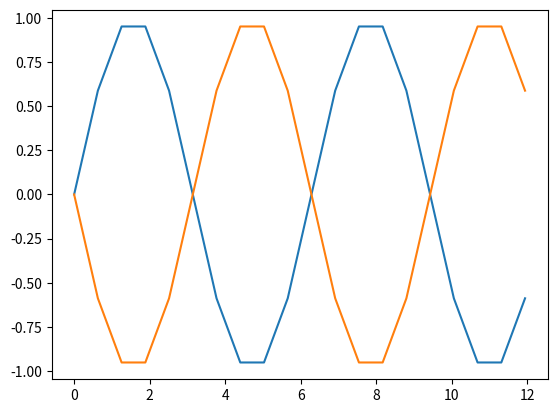

The matplotlib source for this figure:
#/usr/bin/python3

import math
import numpy
import matplotlib.pyplot as pyplot

TIMESTEP = numpy.arange(0, 2*math.pi, math.pi/10)
TIMESTEP = TIMESTEP*2

COSAMPLITUDE = numpy.sin(TIMESTEP)
SINEAMPLITUDE = numpy.sin(TIMESTEP*-1)

pyplot.plot(TIMESTEP, COSAMPLITUDE)
pyplot.plot(TIMESTEP, SINEAMPLITUDE)
pyplot.show()
